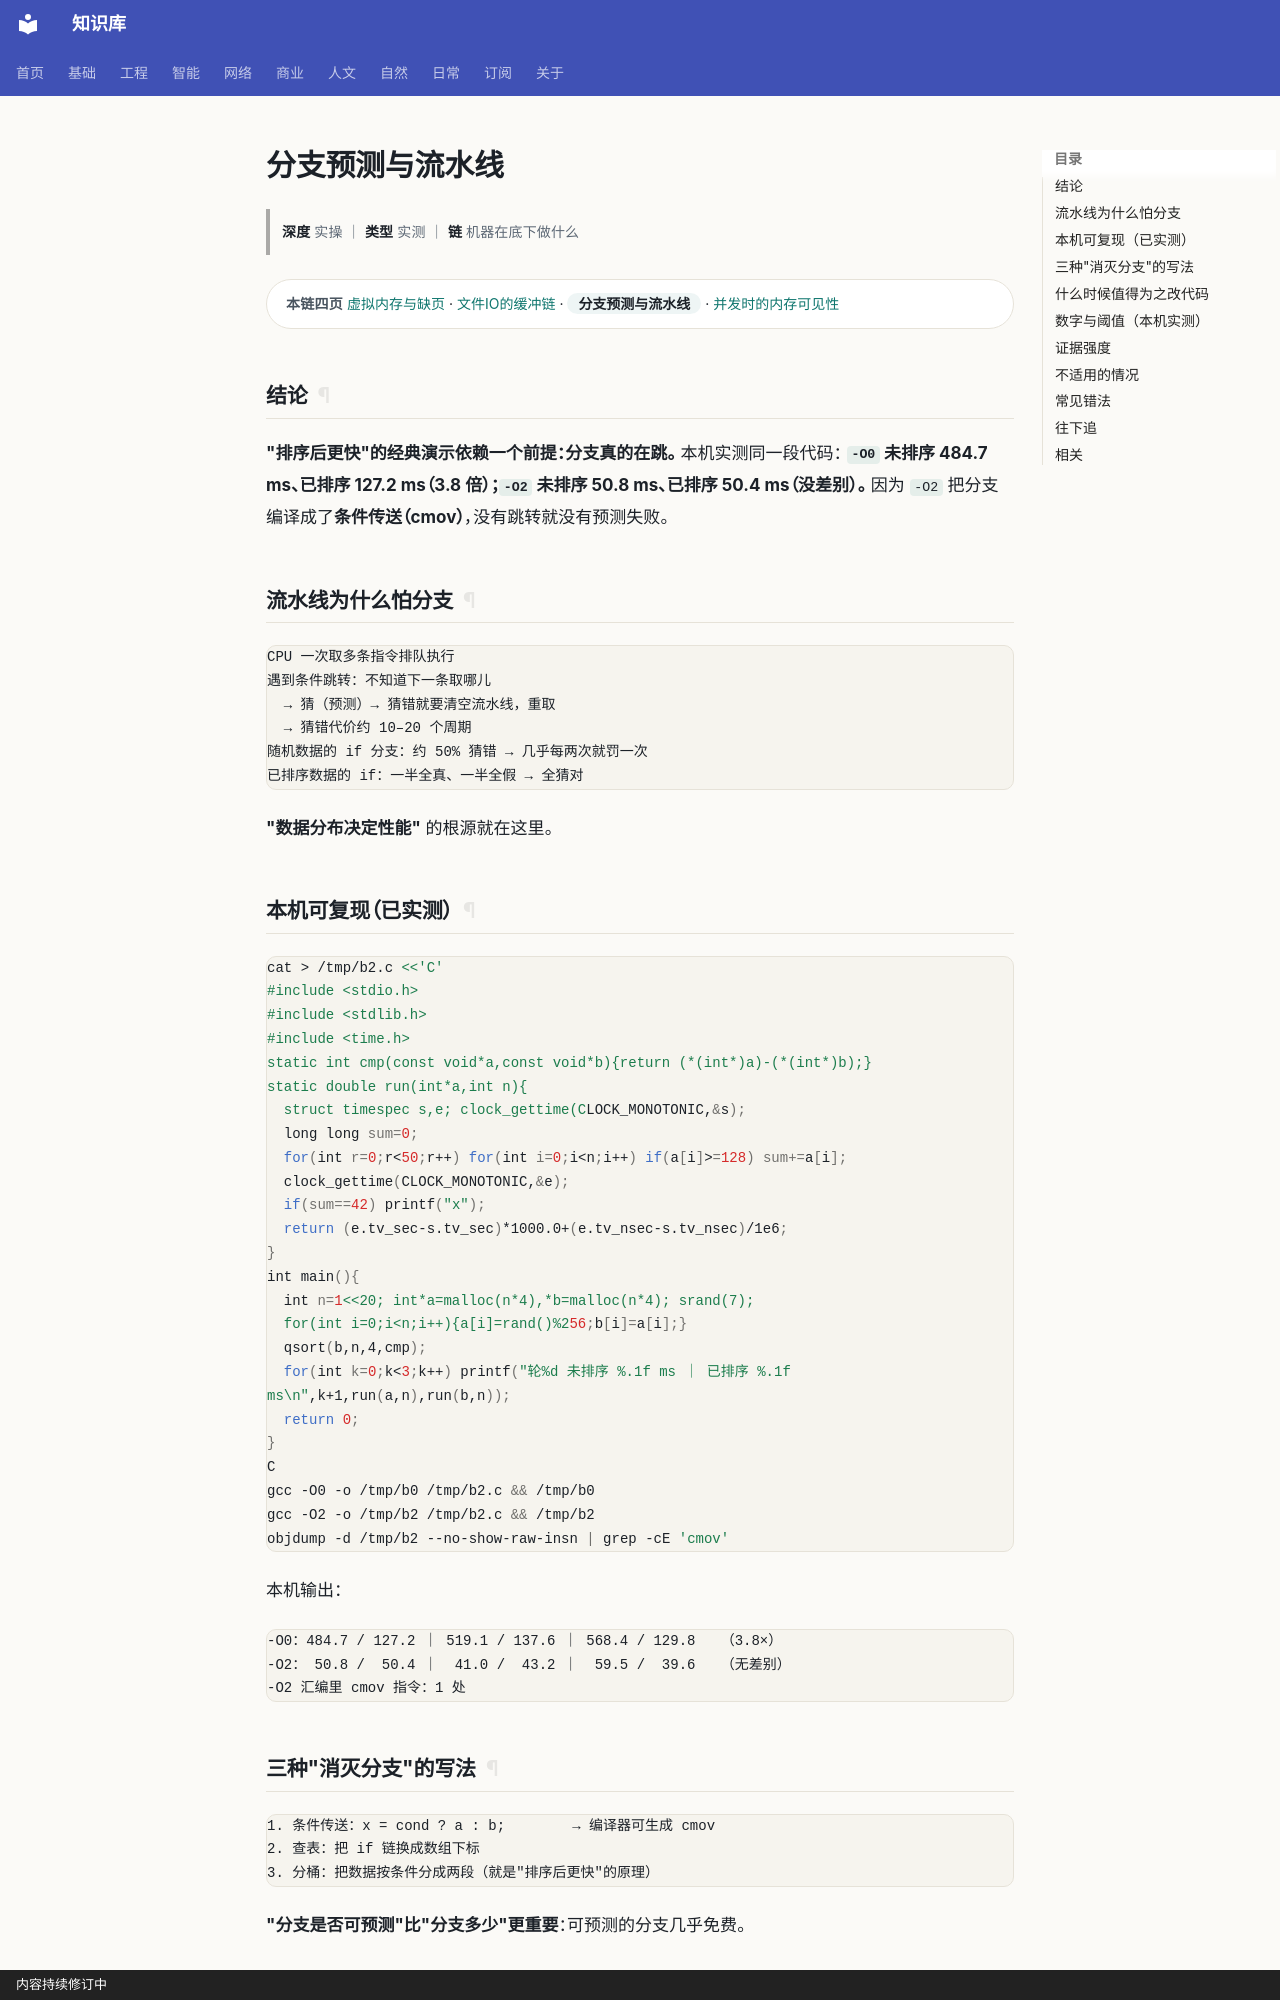

repository: gh503/kb · page: 工程/计算机/分支预测与流水线/index.html · generator: mkdocs · copyright: 内容持续修订中

# 分支预测与流水线

> **深度** 实操 ｜ **类型** 实测 ｜ **链** 机器在底下做什么

<div class="kb-chain" markdown>
<span class="kb-chain__label">本链四页</span> [虚拟内存与缺页](虚拟内存与缺页.md) · [文件IO的缓冲链](文件IO的缓冲链.md) · <span class="kb-chain__now">分支预测与流水线</span> · [并发时的内存可见性](并发时的内存可见性.md)
</div>


## 结论

**"排序后更快"的经典演示依赖一个前提：分支真的在跳。**
本机实测同一段代码：
**`-O0` 未排序 484.7 ms、已排序 127.2 ms（3.8 倍）；`-O2` 未排序 50.8 ms、已排序 50.4 ms（没差别）。**
因为 `-O2` 把分支编译成了**条件传送（cmov）**，没有跳转就没有预测失败。

## 流水线为什么怕分支

```text
CPU 一次取多条指令排队执行
遇到条件跳转：不知道下一条取哪儿
  → 猜（预测）→ 猜错就要清空流水线，重取
  → 猜错代价约 10–20 个周期
随机数据的 if 分支：约 50% 猜错 → 几乎每两次就罚一次
已排序数据的 if：一半全真、一半全假 → 全猜对
```

**"数据分布决定性能"** 的根源就在这里。

## 本机可复现（已实测）

```bash
cat > /tmp/b2.c <<'C'
#include <stdio.h>
#include <stdlib.h>
#include <time.h>
static int cmp(const void*a,const void*b){return (*(int*)a)-(*(int*)b);}
static double run(int*a,int n){
  struct timespec s,e; clock_gettime(CLOCK_MONOTONIC,&s);
  long long sum=0;
  for(int r=0;r<50;r++) for(int i=0;i<n;i++) if(a[i]>=128) sum+=a[i];
  clock_gettime(CLOCK_MONOTONIC,&e);
  if(sum==42) printf("x");
  return (e.tv_sec-s.tv_sec)*1000.0+(e.tv_nsec-s.tv_nsec)/1e6;
}
int main(){
  int n=1<<20; int*a=malloc(n*4),*b=malloc(n*4); srand(7);
  for(int i=0;i<n;i++){a[i]=rand()%256;b[i]=a[i];}
  qsort(b,n,4,cmp);
  for(int k=0;k<3;k++) printf("轮%d 未排序 %.1f ms ｜ 已排序 %.1f ms\n",k+1,run(a,n),run(b,n));
  return 0;
}
C
gcc -O0 -o /tmp/b0 /tmp/b2.c && /tmp/b0
gcc -O2 -o /tmp/b2 /tmp/b2.c && /tmp/b2
objdump -d /tmp/b2 --no-show-raw-insn | grep -cE 'cmov'
```

本机输出：

```text
-O0：484.7 / 127.2 ｜ 519.1 / 137.6 ｜ 568.4 / 129.8   （3.8×）
-O2： 50.8 /  50.4 ｜  41.0 /  43.2 ｜  59.5 /  39.6   （无差别）
-O2 汇编里 cmov 指令：1 处
```

## 三种"消灭分支"的写法

```text
1. 条件传送：x = cond ? a : b;        → 编译器可生成 cmov
2. 查表：把 if 链换成数组下标
3. 分桶：把数据按条件分成两段（就是"排序后更快"的原理）
```

**"分支是否可预测"比"分支多少"更重要**：可预测的分支几乎免费。
